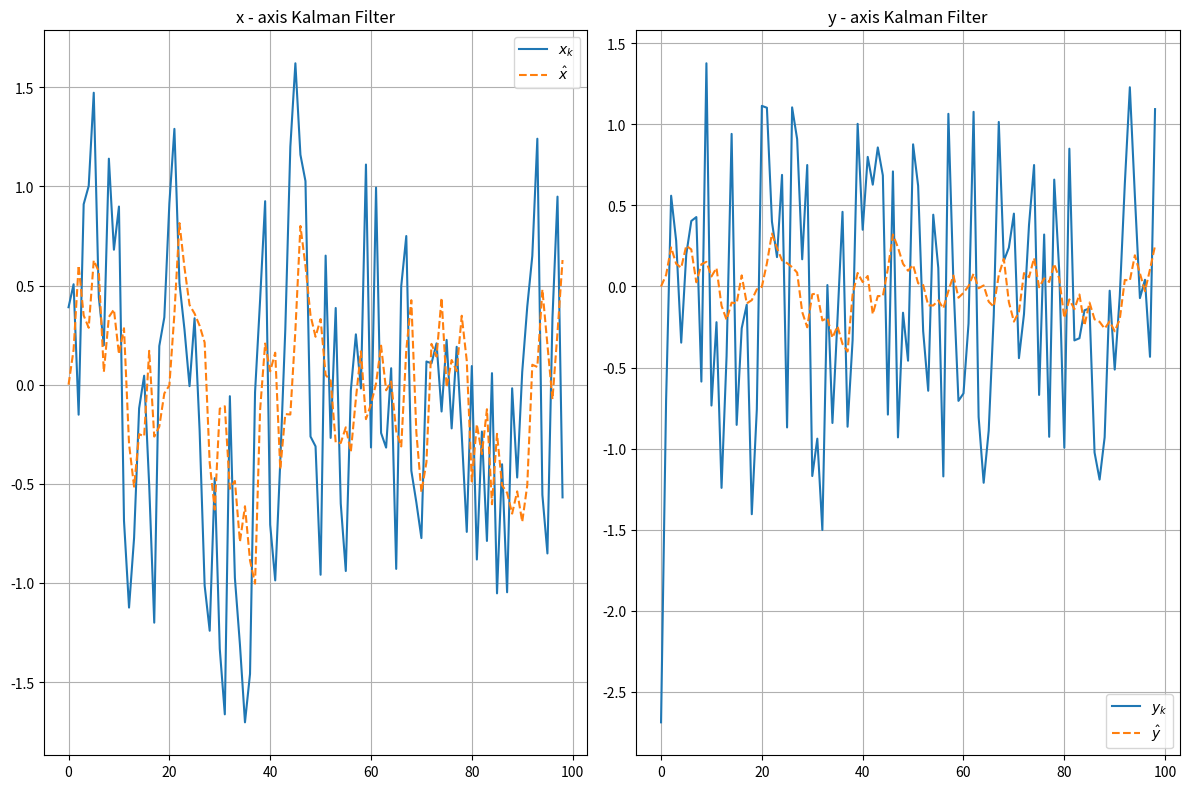

Write the Python code that produced this figure.
import matplotlib.pyplot as plt
import numpy as np
import pandas as pd
from scipy import signal

N = 100
Q = np.matrix([[1, 0], [0, 1]])
R = np.matrix([[1, 0], [0, 1]])
P0 = np.matrix([[10, 0], [0, 10]])

F = np.matrix([[0.5, 0], [0.2, 0.0001]])
G = np.matrix([[1, 0], [0, 1]])
H = np.matrix([[1, 0], [0, 0.5]])
J = np.matrix([[1, 0], [0, 0]])

rng = np.random.default_rng()
w = np.random.uniform(-1,1, size=(2,N))*np.sqrt(np.linalg.norm(Q))
v = np.random.uniform(-1,1, size=(2,N))*np.sqrt(np.linalg.norm(R))

x0 = np.random.uniform(-1,1, size=(2,1))*np.sqrt(np.linalg.norm(P0))

x = x0
P = P0
xhat = np.matrix([[0], [0]])
xhistory = np.zeros((2,N-1))
yhistory = np.zeros((2,N-1))
xhathistory = np.zeros((2,N-1))
Phistory =np.zeros((2,N-1))

for i in range(N-1):
    xhistory[0,i] = x[0]
    xhistory[1, i] = x[1]
    y = np.matmul(H,x) + np.matrix([[v[0,i]], [v[1,i]]])
    # xhatkgivenk-1 for Kalman Filter
    xhatkgivenk = np.matmul(F,xhat)
    xhathistory[0,i] = xhatkgivenk[0]
    xhathistory[1, i] = xhatkgivenk[1]
    x = np.matmul(F,x) + np.matmul(G, np.matrix([[w[0,i]], [w[1,i]]]))
    # K for Kalman Filter
    K = np.matmul(np.matmul(P,H), np.linalg.inv(np.matmul(H.transpose(),np.matmul(P,H)) + R))
    # Predicted Covariance for Kalman Filter
    P = np.matmul(F, np.matmul(P,F.transpose())) + Q
    # Update State Estimate for Kalman Filter
    xhat = xhat + np.matmul(K, (y - np.matmul(H.transpose(), xhat)))

fig, axs = plt.subplots(1, 2, figsize = (12, 8))
axs[0].set_title('x - axis Kalman Filter')
axs[0].plot(xhistory[0,:], label = r'$x_{k}$')
axs[0].plot(xhathistory[0, :],'--', label = '$\hat{x}$')
axs[0].legend()
axs[0].grid()

axs[1].set_title('y - axis Kalman Filter')
axs[1].plot(xhistory[1,:], label = r'$y_{k}$')
axs[1].plot(xhathistory[1, :],'--', label = '$\hat{y}$')
axs[1].legend()
axs[1].grid()

#Tight Layout making it easier to stop the overlap in the graphs above
plt.tight_layout()
plt.show()
